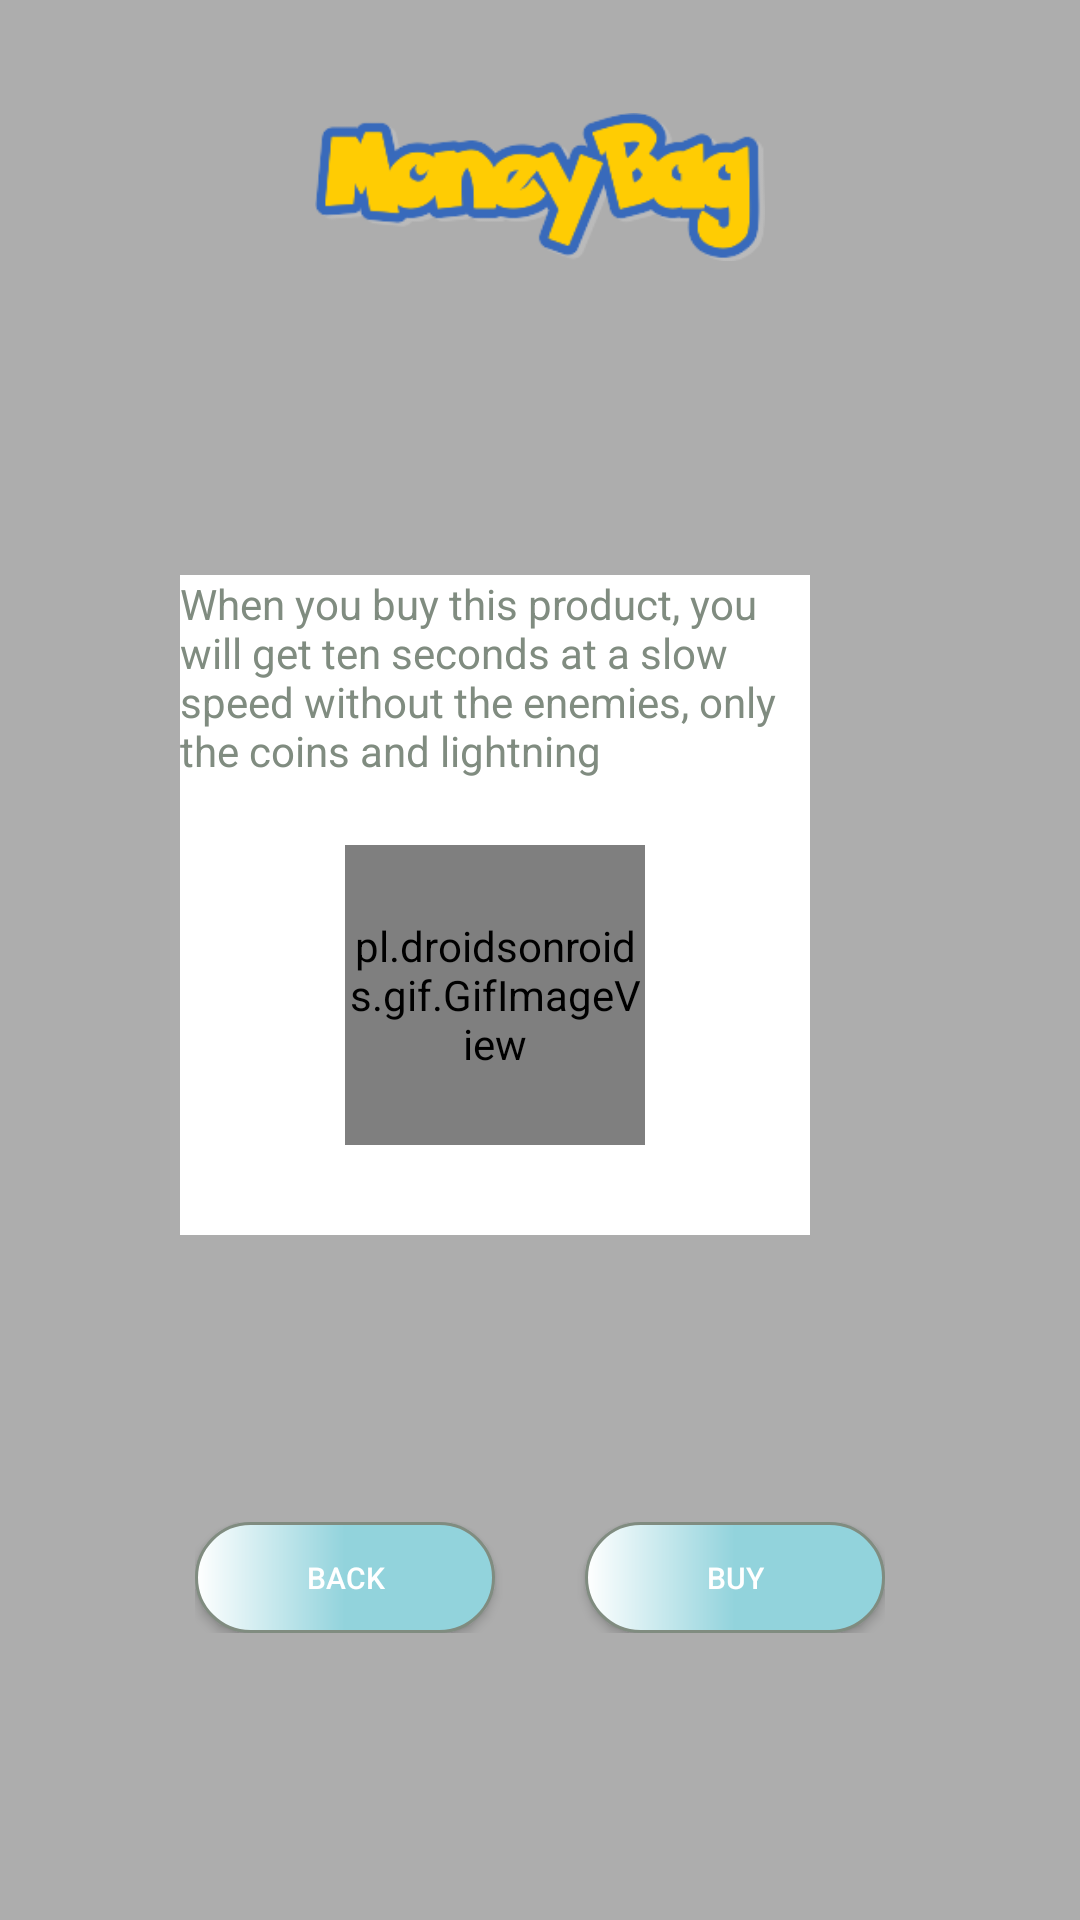

Here is an Android app screen rendered from its layout file. Give the layout XML and the strings, colors and styles it references.
<!-- AndroidManifest.xml: application theme Theme.AppCompat -->
<!-- res/layout/money_bag_info.xml -->
<?xml version="1.0" encoding="utf-8"?>
<androidx.constraintlayout.widget.ConstraintLayout
    xmlns:app="http://schemas.android.com/apk/res-auto"
    android:layout_width="250dp"
    android:layout_height="370dp"
    android:layout_gravity="center"
    android:orientation="horizontal"
    android:background="@color/lightBrightB"
    xmlns:android="http://schemas.android.com/apk/res/android">


    <ImageView
        android:id="@+id/textView"
        android:layout_width="150dp"
        android:layout_height="60dp"
        android:src="@drawable/money_bag_logo"
        app:layout_constraintBottom_toBottomOf="parent"
        app:layout_constraintEnd_toEndOf="parent"
        app:layout_constraintStart_toStartOf="parent"
        app:layout_constraintTop_toTopOf="parent"
        app:layout_constraintVertical_bias="0.056"></ImageView>

    <FrameLayout
        android:id="@+id/frameLayout5"
        android:layout_width="210dp"
        android:layout_height="220dp"
        android:background="@color/white"
        app:layout_constraintBottom_toBottomOf="parent"
        app:layout_constraintEnd_toEndOf="parent"
        app:layout_constraintHorizontal_bias="0.4"
        app:layout_constraintStart_toStartOf="parent"
        app:layout_constraintTop_toBottomOf="@+id/textView"
        app:layout_constraintVertical_bias="0.303">


        <pl.droidsonroids.gif.GifImageView
            android:layout_width="100dp"
            android:layout_height="100dp"
            android:layout_gravity="center"
            android:layout_marginTop="30dp"
            android:src="@drawable/bag"></pl.droidsonroids.gif.GifImageView>

        <TextView
            android:layout_width="match_parent"
            android:layout_height="match_parent"
            android:text="@string/money_bag_info"
            android:textColor="@color/gray"></TextView>


    </FrameLayout>

    <LinearLayout
        android:layout_width="wrap_content"
        android:layout_height="wrap_content"
        android:gravity="bottom"
        app:layout_constraintBottom_toBottomOf="parent"
        app:layout_constraintEnd_toEndOf="parent"
        app:layout_constraintStart_toStartOf="parent"
        app:layout_constraintTop_toBottomOf="@+id/frameLayout5">

        <Button
            android:id="@+id/back2"
            android:layout_width="100dp"
            android:layout_height="37dp"
            android:layout_marginRight="30dp"
            android:background="@drawable/btn_background"
            android:padding="10dp"
            android:text="@string/Back"
            android:textSize="10sp"></Button>

        <Button
            android:id="@+id/buy2"
            android:layout_width="100dp"
            android:layout_height="37dp"
            android:background="@drawable/btn_background"
            android:padding="10dp"
            android:text="@string/buy"
            android:textSize="10sp"></Button>

    </LinearLayout>

</androidx.constraintlayout.widget.ConstraintLayout>
<!-- resources referenced by this layout -->
<resources>
  <color name="gray">#808C80</color>
  <color name="lightBrightB">#9AFFFFFF</color>
  <color name="white">#FFFFFFFF</color>
  <!-- drawable btn_background (drawable) -->
  <?xml version="1.0" encoding="utf-8"?>
  <shape
      android:shape="rectangle"
      xmlns:android="http://schemas.android.com/apk/res/android">
  
      <gradient
          android:startColor="@color/white"
          android:centerColor="@color/blue"
          android:endColor="@color/blue">
      </gradient>
  
      <stroke android:color="@color/gray"
          android:width="1dp">
      </stroke>
  
      <corners android:radius="20dp">
      </corners>
  </shape>
  <!-- drawable money_bag_logo: png bitmap (drawable, 11564 bytes) -->
  <string name="Back">Back</string>
  <string name="buy">buy</string>
  <string name="money_bag_info">When you buy this product, you will get ten seconds at a slow speed without the enemies, only the coins and lightning</string>
  <color name="blue">#92D3DC</color>
</resources>
